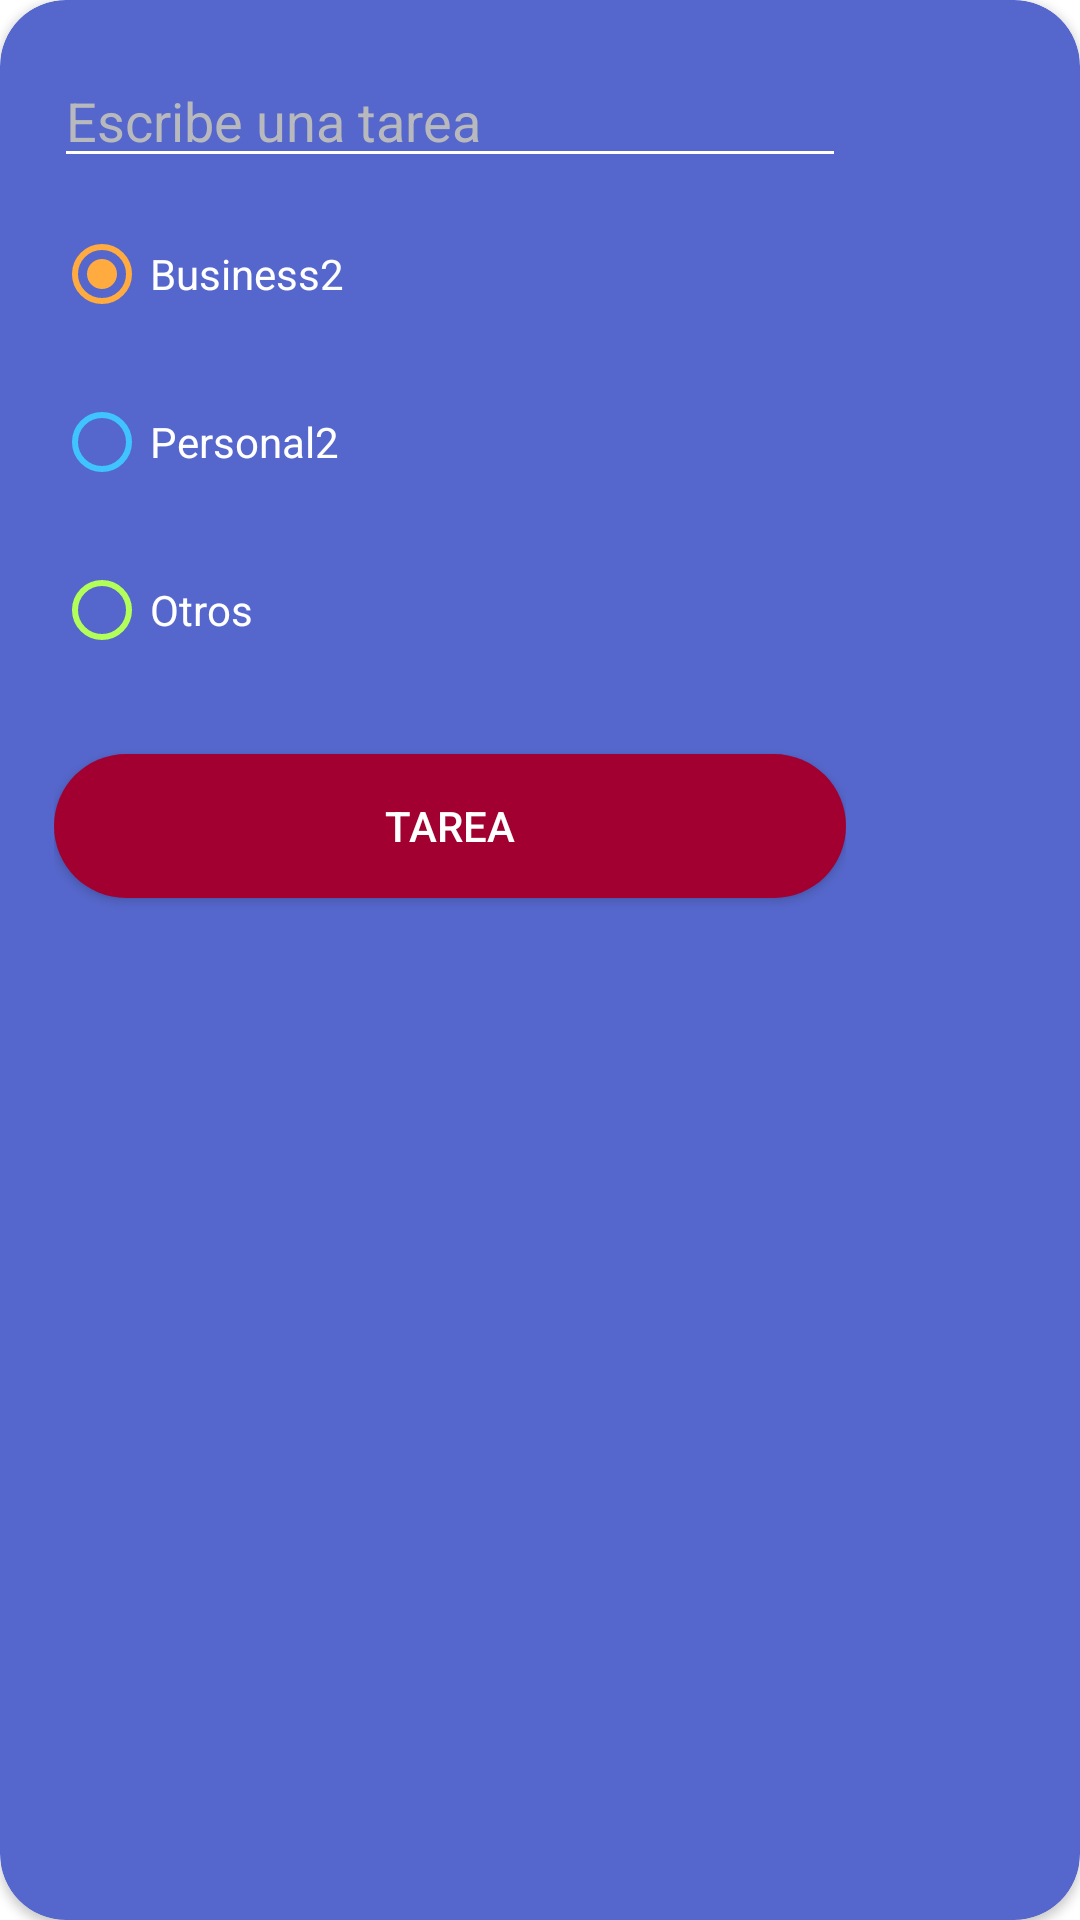

Android layout source for this screen:
<!-- AndroidManifest.xml: application theme Theme.MyFirstApp -->
<!-- res/layout/dialog_task.xml -->
<?xml version="1.0" encoding="utf-8"?>
<androidx.cardview.widget.CardView xmlns:android="http://schemas.android.com/apk/res/android"
    android:id="@+id/cardTask"
    android:layout_width="wrap_content"
    android:layout_height="wrap_content"
    xmlns:app="http://schemas.android.com/apk/res-auto"
    app:cardBackgroundColor="@color/todo_background_todo_app"
    app:cardCornerRadius="22dp">


    <LinearLayout
        android:layout_width="300dp"
        android:layout_height="wrap_content"
        android:orientation="vertical"
        android:padding="18dp">

        <EditText
            android:id="@+id/etTask"
            android:layout_width="match_parent"
            android:layout_height="wrap_content"
            android:backgroundTint="@color/white"
            android:hint="@string/todo_dialod_add_task"
            android:textColor="@color/white"
            android:textColorHint="@color/todo_subtitle_text"
            android:layout_marginBottom="8dp"
            android:imeOptions="actionDone"
            android:inputType="text"/>

        <RadioGroup
            android:id="@+id/rgCategories"
            android:layout_width="match_parent"
            android:layout_height="wrap_content"
            android:layout_marginBottom="8dp">

            <RadioButton
                android:id="@+id/rbBusiness"
                android:layout_width="match_parent"
                android:layout_height="wrap_content"
                android:checked="true"
                android:text="@string/todo_business"
                android:textColor="@color/white"
                android:buttonTint="@color/todo_business_category"
                android:layout_marginBottom="8dp"/>

            <RadioButton
                android:id="@+id/rbPersonal"
                android:layout_width="match_parent"
                android:layout_height="wrap_content"
                android:text="@string/todo_personal"
                android:textColor="@color/white"
                android:buttonTint="@color/todo_personal_category"
                android:layout_marginBottom="8dp"/>

            <RadioButton
                android:id="@+id/rbOther"
                android:layout_width="match_parent"
                android:layout_height="wrap_content"
                android:text="@string/todo_otra"
                android:textColor="@color/white"
                android:buttonTint="@color/todo_other_category"
                android:layout_marginBottom="8dp"/>

        </RadioGroup>

        <androidx.appcompat.widget.AppCompatButton
            android:id="@+id/btnTask"
            android:layout_width="match_parent"
            android:layout_height="wrap_content"
            android:background="@drawable/rounded_button_background"
            android:textAllCaps="true"
            android:textColor="@color/white"
            android:text="@string/todo_btn_dialog_tarea"
            android:layout_marginTop="8dp"
            android:layout_marginBottom="8dp"/>


    </LinearLayout>

</androidx.cardview.widget.CardView>
<!-- resources referenced by this layout -->
<resources>
  <color name="todo_background_todo_app">#5567CC</color>
  <color name="todo_business_category">#FFAB40</color>
  <color name="todo_other_category">#B2FF59</color>
  <color name="todo_personal_category">#40C4FF</color>
  <color name="todo_subtitle_text">#B8B9BD</color>
  <color name="white">#FFFFFFFF</color>
  <!-- drawable rounded_button_background (drawable) -->
  <?xml version="1.0" encoding="utf-8"?>
  <shape xmlns:android="http://schemas.android.com/apk/res/android"
      android:shape="rectangle">
      <corners android:radius="29dp"/> 
      <solid android:color="@color/todo_accent"/> 
  </shape>
  <string name="todo_btn_dialog_tarea">Tarea</string>
  <string name="todo_business">Business2</string>
  <string name="todo_dialod_add_task">Escribe una tarea</string>
  <string name="todo_otra">Otros</string>
  <string name="todo_personal">Personal2</string>
  <style name="Theme.MyFirstApp" parent="Theme.MaterialComponents.DayNight.DarkActionBar">
          
          <item name="colorPrimary">@color/purple_500</item>
          <item name="colorPrimaryVariant">@color/purple_700</item>
          <item name="colorOnPrimary">@color/white</item>
          
          <item name="colorSecondary">@color/teal_200</item>
          <item name="colorSecondaryVariant">@color/teal_700</item>
          <item name="colorOnSecondary">@color/black</item>
          
          <item name="android:statusBarColor">?attr/colorPrimaryVariant</item>
          
      </style>
  <color name="todo_accent">#A20031</color>
  <color name="purple_500">#FF6200EE</color>
  <color name="purple_700">#FF3700B3</color>
  <color name="teal_200">#FF03DAC5</color>
  <color name="teal_700">#FF018786</color>
  <color name="black">#FF000000</color>
</resources>
